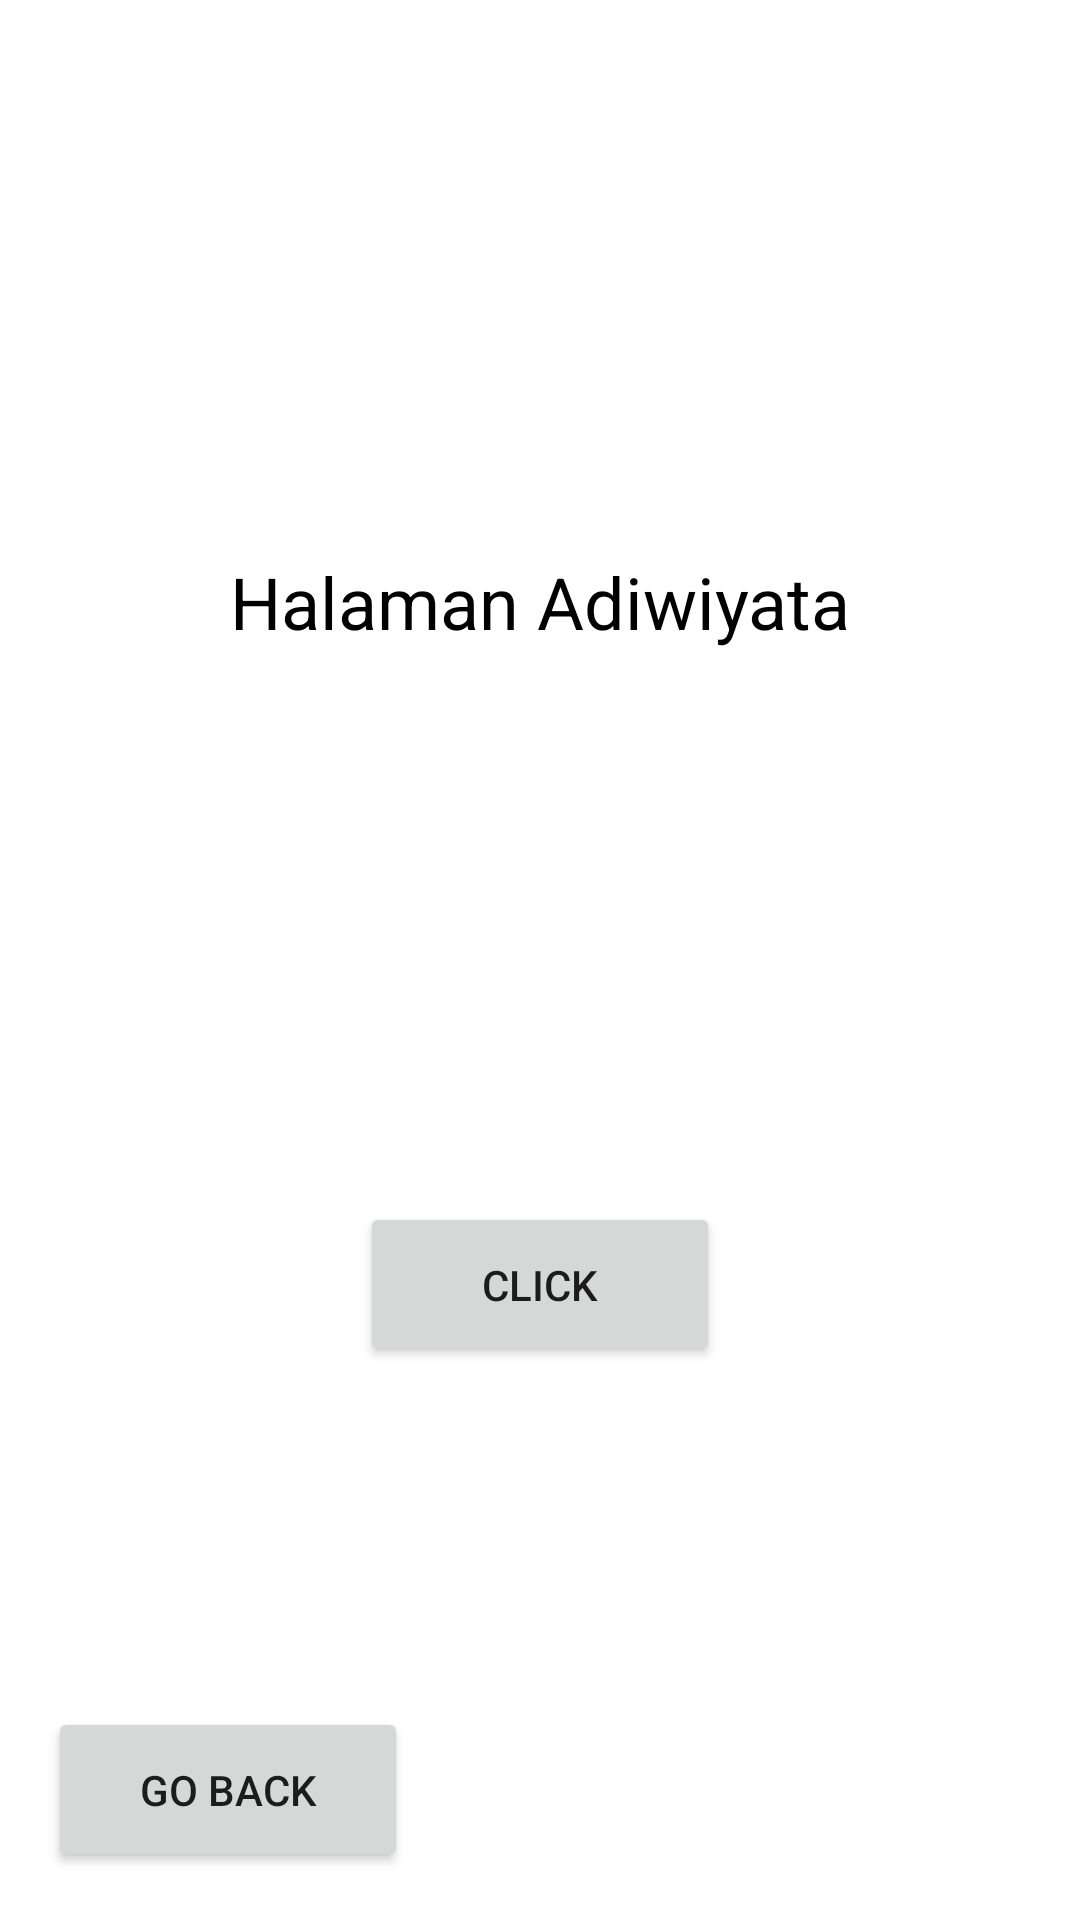

Layout XML and referenced resources for this Android screen:
<!-- AndroidManifest.xml: application theme Theme.TestAndroidStudio -->
<!-- res/layout/activity_adiwiyata.xml -->
<?xml version="1.0" encoding="utf-8"?>
<androidx.constraintlayout.widget.ConstraintLayout
    xmlns:android="http://schemas.android.com/apk/res/android"
    xmlns:app="http://schemas.android.com/apk/res-auto"
    xmlns:tools="http://schemas.android.com/tools"
    android:layout_width="match_parent"
    android:layout_height="match_parent"
    tools:context=".AdiwiyataActivity">

    <TextView
        android:id="@+id/textViewTitle"
        android:layout_width="wrap_content"
        android:layout_height="wrap_content"
        android:text="Halaman Adiwiyata"
        android:textSize="24sp"
        android:textColor="@android:color/black"
        app:layout_constraintBottom_toTopOf="@+id/buttonOpenWebsite"
        app:layout_constraintEnd_toEndOf="parent"
        app:layout_constraintStart_toStartOf="parent"
        app:layout_constraintTop_toTopOf="parent"
        app:layout_constraintHorizontal_bias="0.5"/>

    <Button
        android:id="@+id/buttonOpenWebsite"
        android:layout_width="120dp"
        android:layout_height="55dp"
        android:text="Click"
        app:layout_constraintBottom_toBottomOf="parent"
        app:layout_constraintEnd_toEndOf="parent"
        app:layout_constraintStart_toStartOf="parent"
        app:layout_constraintTop_toBottomOf="@+id/textViewTitle"
        app:layout_constraintHorizontal_bias="0.5"/>

    <RelativeLayout
        android:layout_width="match_parent"
        android:layout_height="match_parent"
        tools:layout_editor_absoluteX="16dp"
        tools:layout_editor_absoluteY="-124dp">

        <Button
            android:id="@+id/buttonGoBack"
            android:layout_width="120dp"
            android:layout_height="55dp"
            android:layout_alignParentStart="true"
            android:layout_alignParentBottom="true"
            android:layout_marginStart="16dp"
            android:layout_marginBottom="16dp"
            android:text="Go Back" />

    </RelativeLayout>

</androidx.constraintlayout.widget.ConstraintLayout>
<!-- resources referenced by this layout -->
<resources>
  <style name="Theme.TestAndroidStudio" parent="Theme.MaterialComponents.DayNight.DarkActionBar">
          
          <item name="colorPrimary">@color/purple_500</item>
          <item name="colorPrimaryVariant">@color/purple_700</item>
          <item name="colorOnPrimary">@color/white</item>
          
          <item name="colorSecondary">@color/teal_200</item>
          <item name="colorSecondaryVariant">@color/teal_700</item>
          <item name="colorOnSecondary">@color/black</item>
          
          <item name="android:statusBarColor">?attr/colorPrimaryVariant</item>
          
      </style>
  <color name="purple_500">#050C9C</color>
  <color name="purple_700">#FF3700B3</color>
  <color name="white">#FFFFFFFF</color>
  <color name="teal_200">#050C9C</color>
  <color name="teal_700">#FF018786</color>
  <color name="black">#FF000000</color>
</resources>
